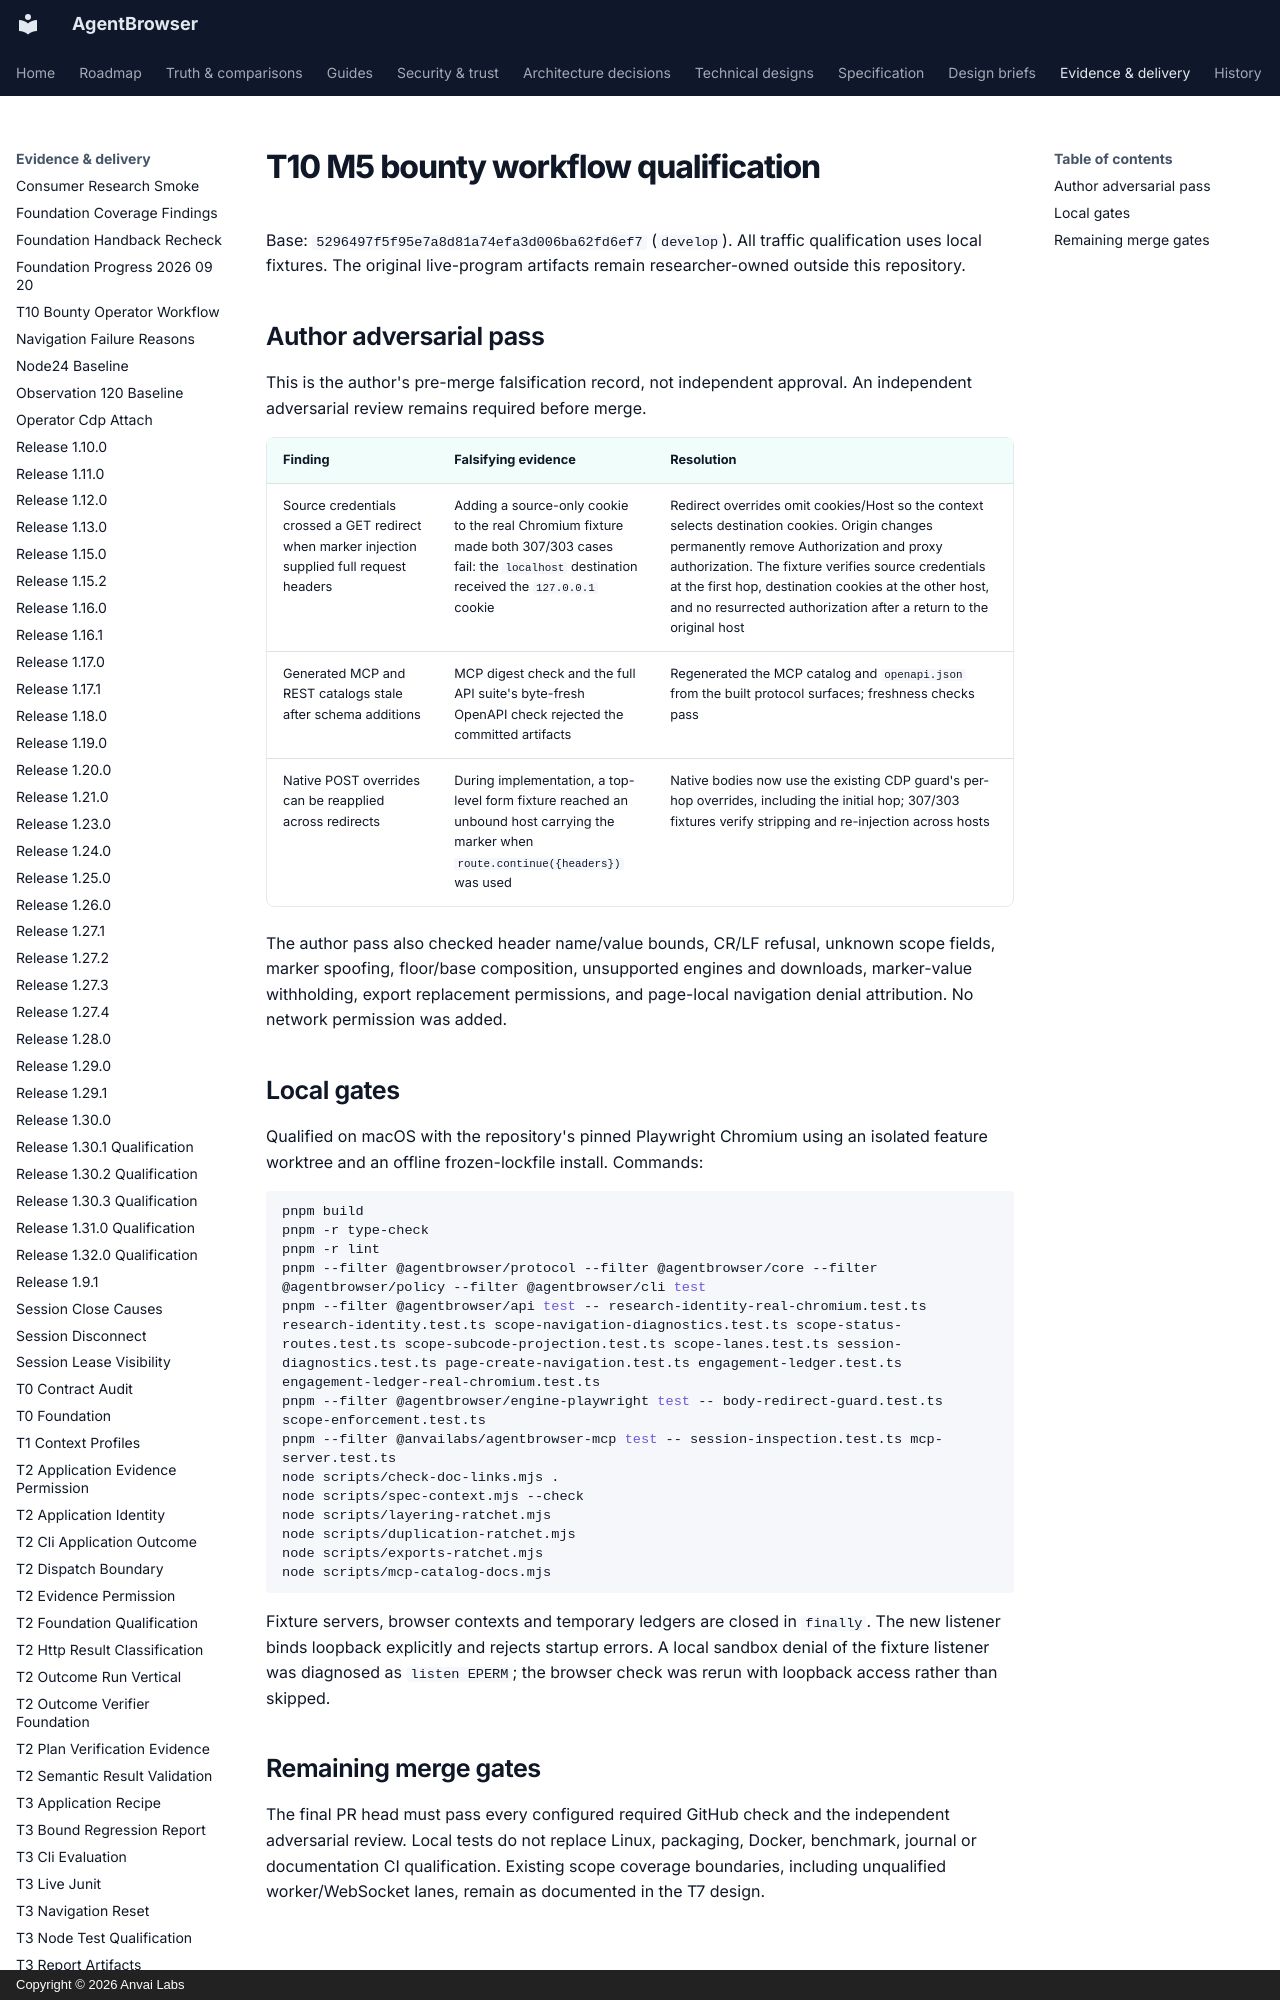

repository: anvai-labs/agentbrowser · page: spec/evidence/t10-bounty-workflow/index.html · generator: mkdocs · copyright: Copyright © 2026 Anvai Labs

# T10 M5 bounty workflow qualification

Base: `5296497f5f95e7a8d81a74efa3d006ba62fd6ef7` (`develop`).
All traffic qualification uses local fixtures. The original live-program
artifacts remain researcher-owned outside this repository.

## Author adversarial pass

This is the author's pre-merge falsification record, not independent approval.
An independent adversarial review remains required before merge.

| Finding | Falsifying evidence | Resolution |
| --- | --- | --- |
| Source credentials crossed a GET redirect when marker injection supplied full request headers | Adding a source-only cookie to the real Chromium fixture made both 307/303 cases fail: the `localhost` destination received the `127.0.0.1` cookie | Redirect overrides omit cookies/Host so the context selects destination cookies. Origin changes permanently remove Authorization and proxy authorization. The fixture verifies source credentials at the first hop, destination cookies at the other host, and no resurrected authorization after a return to the original host |
| Generated MCP and REST catalogs stale after schema additions | MCP digest check and the full API suite's byte-fresh OpenAPI check rejected the committed artifacts | Regenerated the MCP catalog and `openapi.json` from the built protocol surfaces; freshness checks pass |
| Native POST overrides can be reapplied across redirects | During implementation, a top-level form fixture reached an unbound host carrying the marker when `route.continue({headers})` was used | Native bodies now use the existing CDP guard's per-hop overrides, including the initial hop; 307/303 fixtures verify stripping and re-injection across hosts |

The author pass also checked header name/value bounds, CR/LF refusal, unknown
scope fields, marker spoofing, floor/base composition, unsupported engines and
downloads, marker-value withholding, export replacement permissions, and
page-local navigation denial attribution. No network permission was added.
